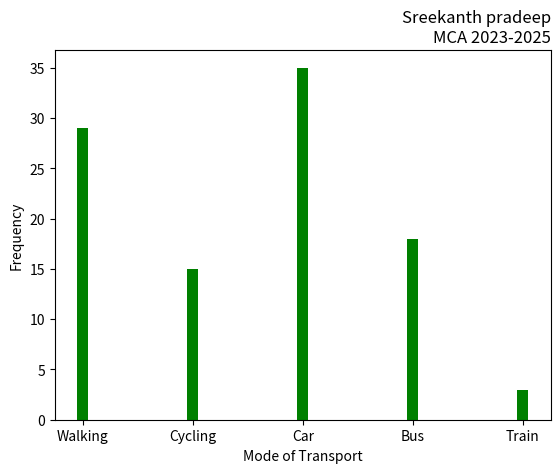

Python code for this plot:
import matplotlib.pyplot as plt
import numpy as np
mode_transport = np.array(['Walking','Cycling','Car','Bus','Train'])
feq = np.array([29,15,35,18,3])
plt.xlabel('Mode of Transport')
plt.ylabel('Frequency')
plt.title('Sreekanth pradeep\nMCA 2023-2025', loc='right')
plt.bar(mode_transport,feq, width=0.1, color='green')
plt.show()